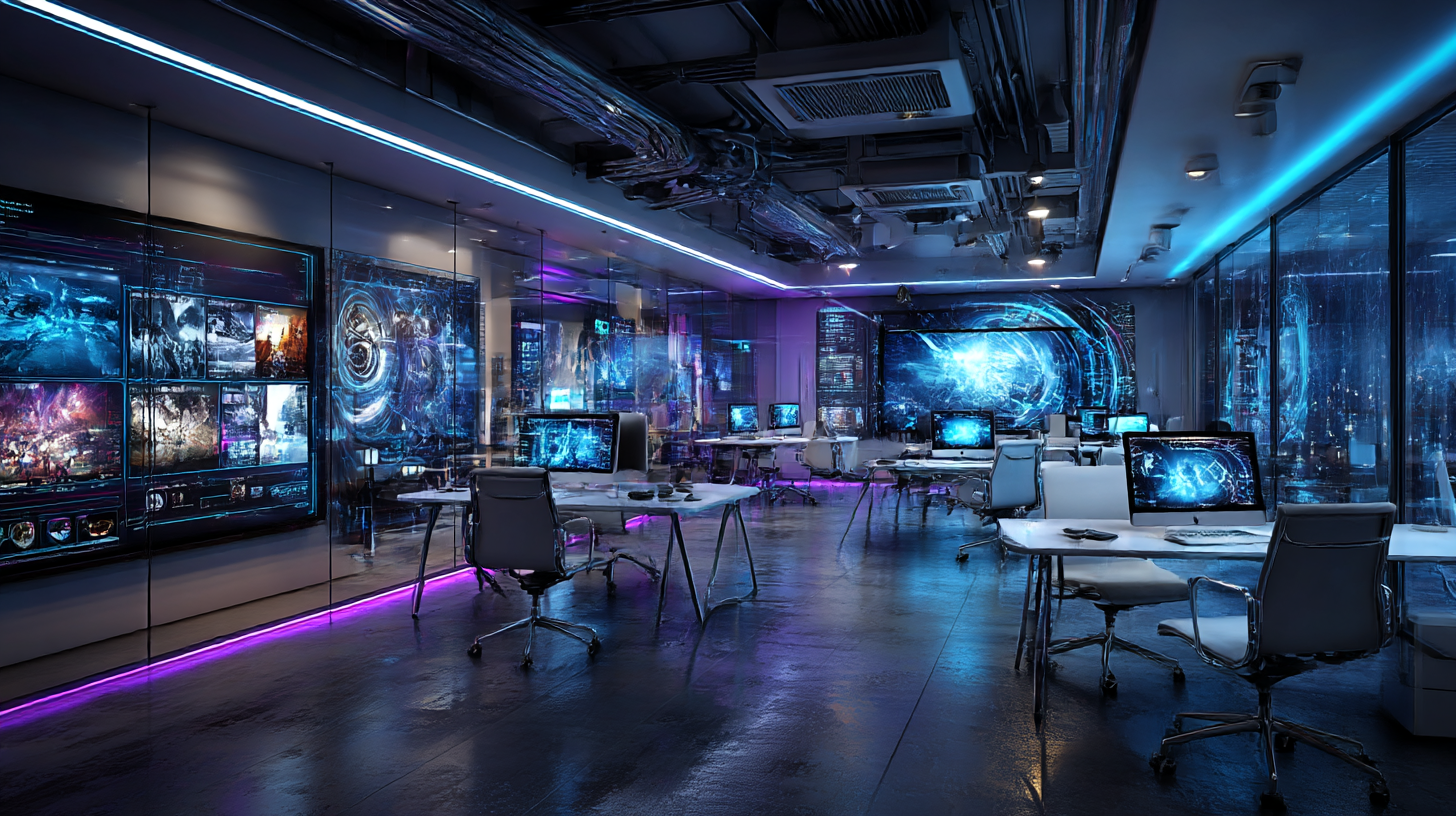
Generation parameters embedded in this image by Midjourney (PNG 'Description' text chunk):
Futuristic workspace with multiple screens showing interactive portfolio, modern minimalist design, blue and purple accent lighting, tech-forward atmosphere --ar 16:9 --raw --profile [redacted] --v 7 --draft Job ID: 89c1c406-f071-43d9-8446-dcc6d87a6abd